Labelled photos from "Dataset", an image-classification folder in CataAlTreilea/Drone_Rail_Detection. The possible labels are: drone, rails.

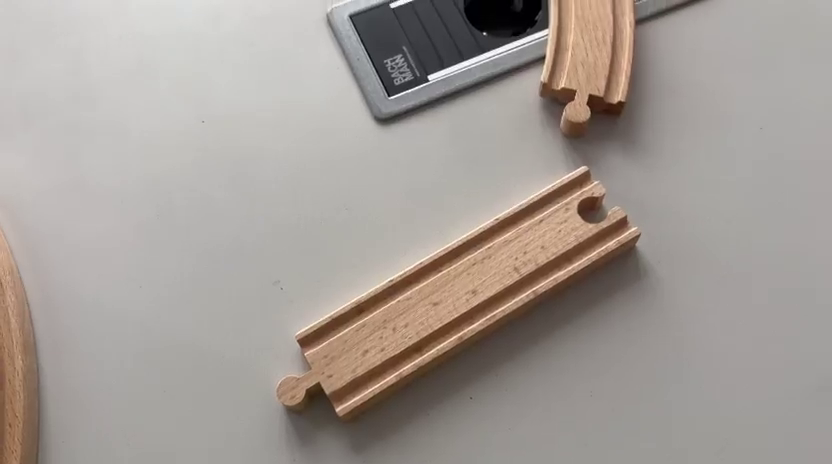
Label: rails

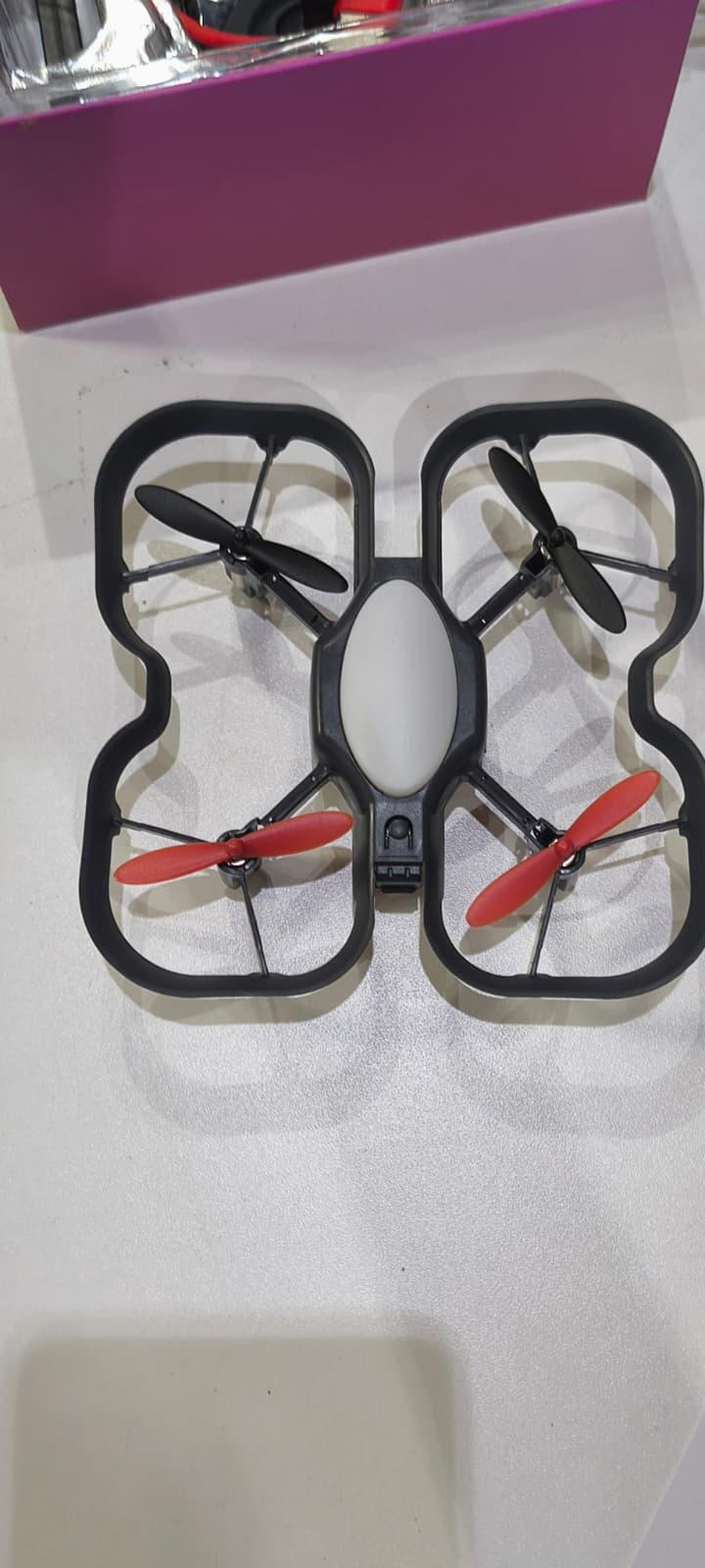
Label: drone

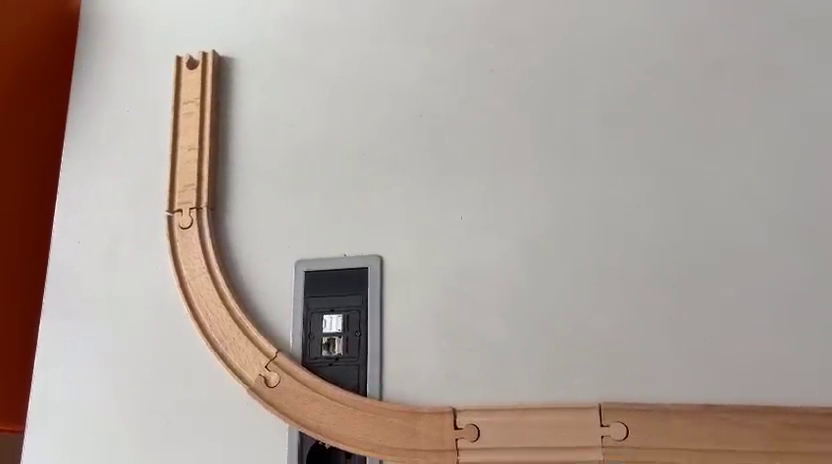
Label: rails

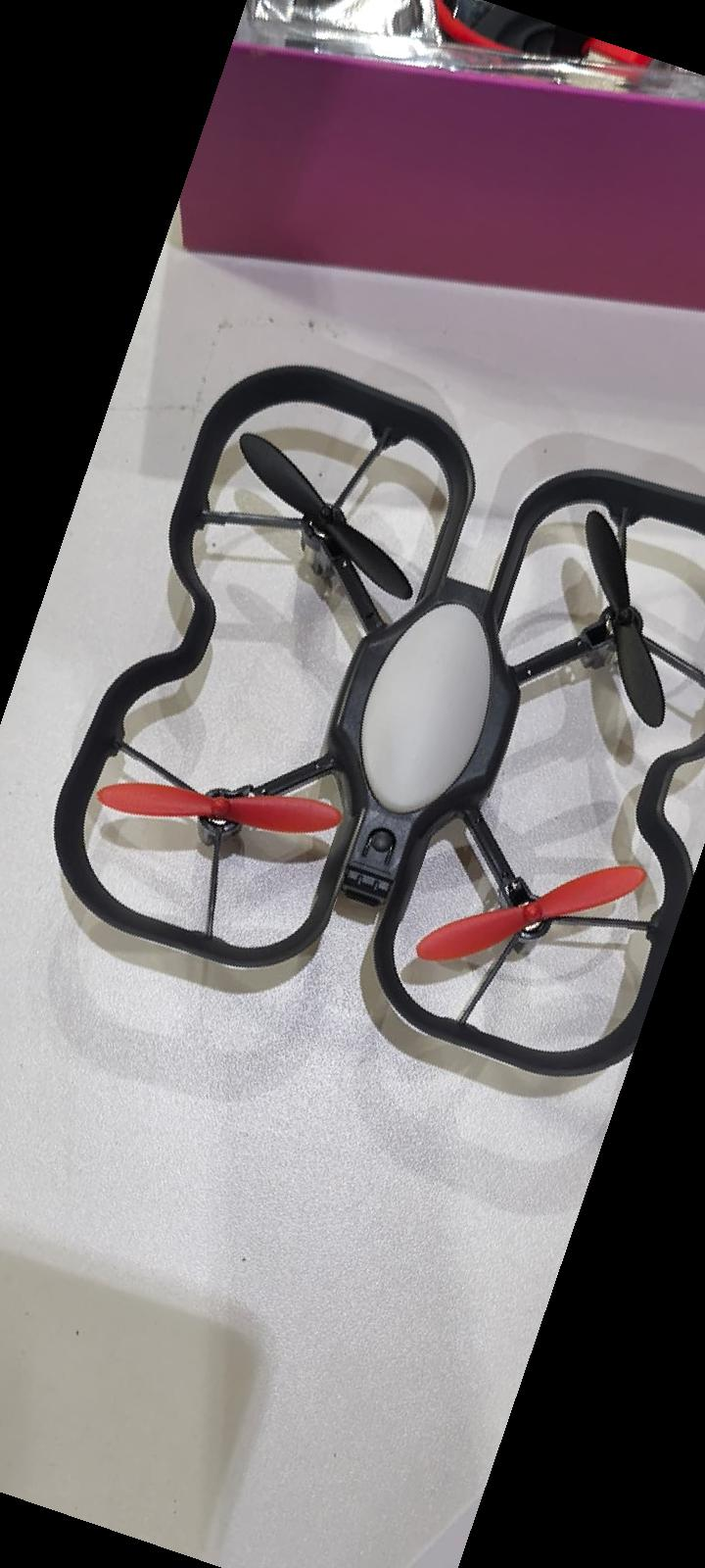
Label: drone
